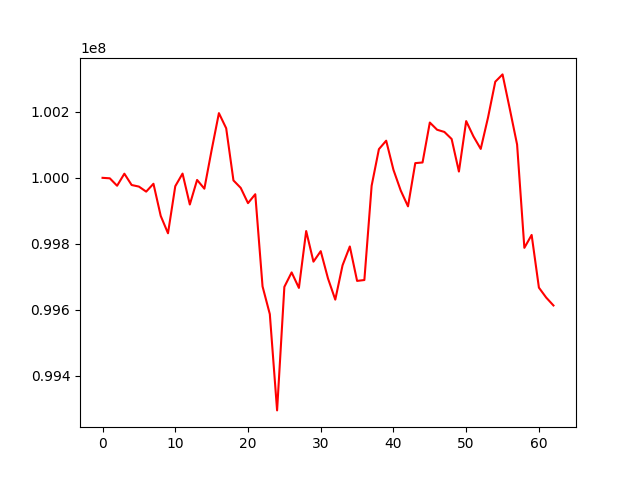

Values plotted in this chart, from the file beside it:
, 0
0, 100000000
1, 99998530
2, 99976014
3, 100012538
4, 99978282
5, 99973483
6, 99958213
7, 99982057
8, 99884642
9, 99832063
10, 99974690
11, 100012851
12, 99919205
13, 99993622
14, 99967115
15, 100084223
16, 100196015
17, 100150166
18, 99992188
19, 99969508
20, 99923332
21, 99950348
22, 99671096
23, 99587107
24, 99295494
25, 99669731
26, 99713500
27, 99666553
28, 99838859
29, 99746049
30, 99777856
31, 99695122
32, 99631026
33, 99734952
34, 99792047
35, 99687789
36, 99690433
37, 99976081
38, 100086888
39, 100112511
40, 100024173
41, 99961508
42, 99913614
43, 100044568
44, 100046518
45, 100167538
46, 100145673
47, 100139051
48, 100117641
49, 100018962
50, 100171878
51, 100125498
52, 100087602
53, 100182416
54, 100291118
55, 100313332
56, 100208289
57, 100100829
58, 99787924
59, 99826999
... 3 more rows
